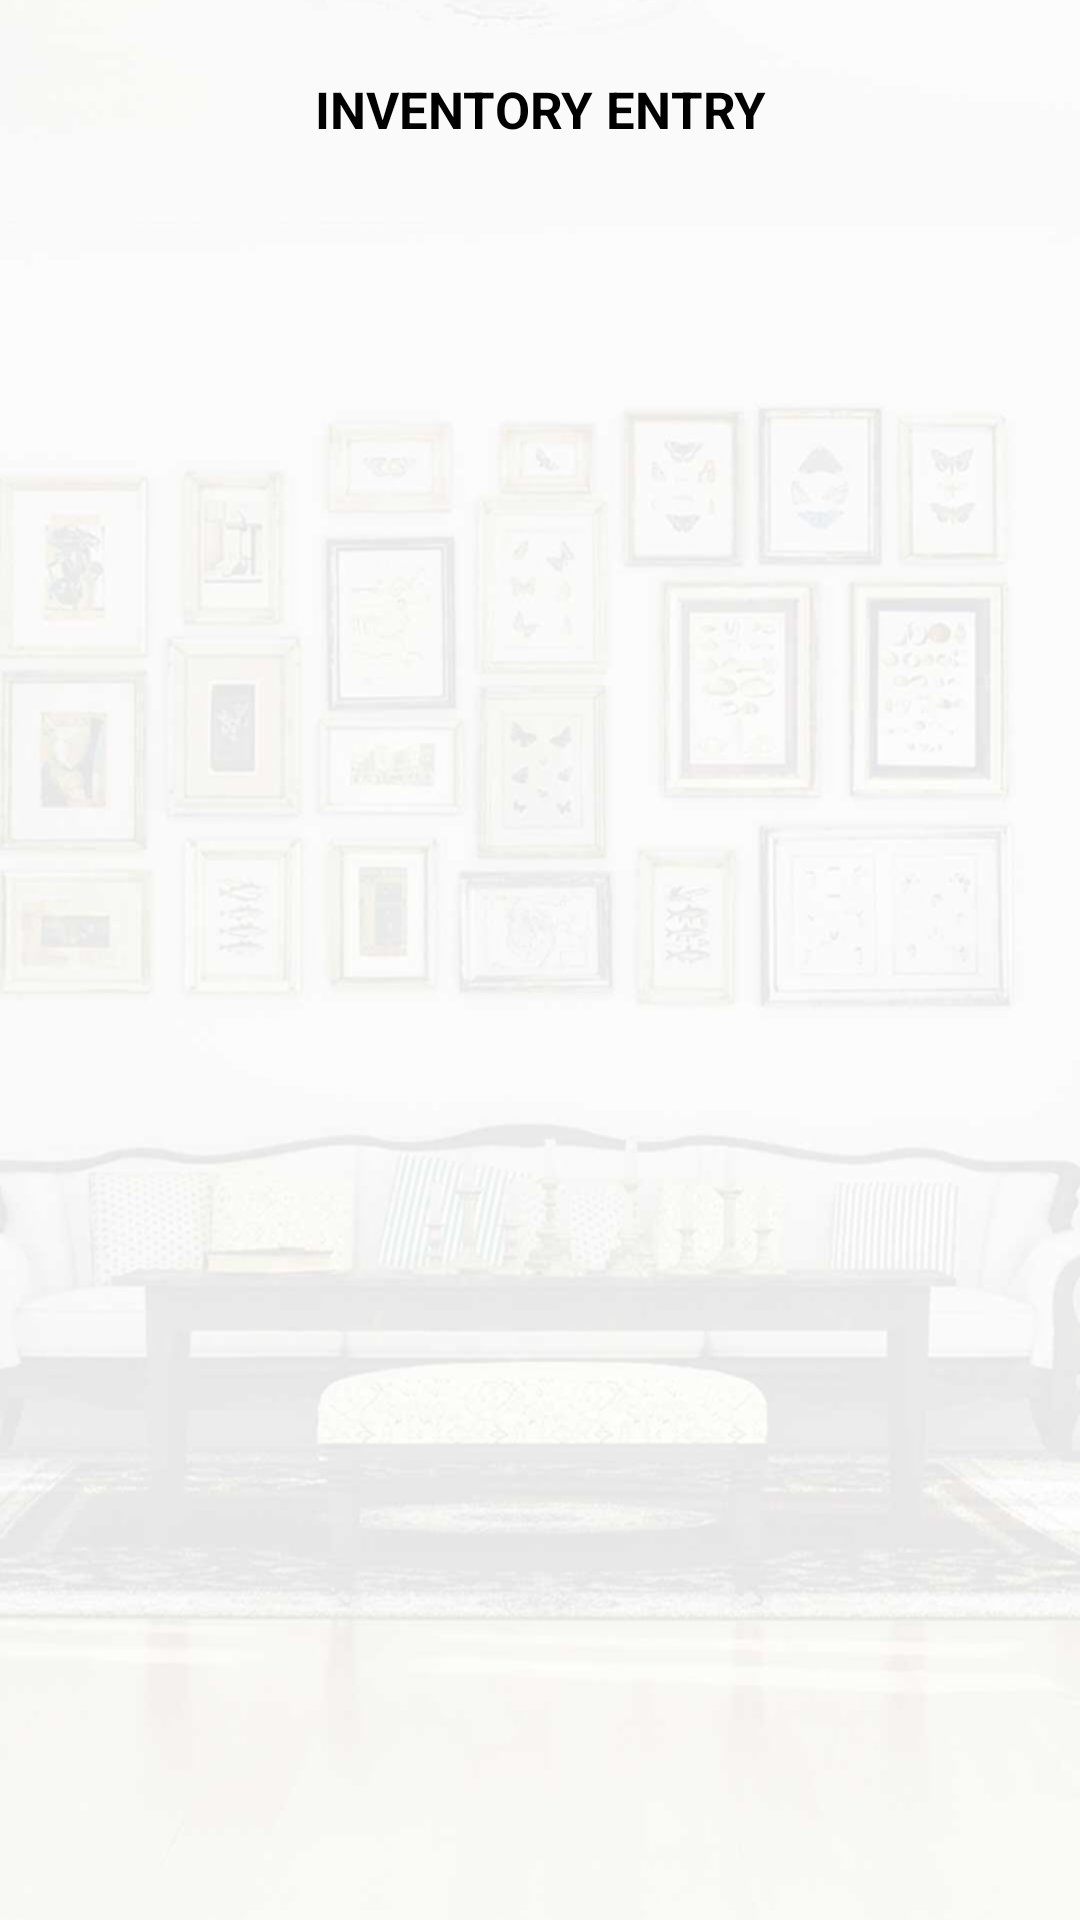

Layout XML and referenced resources for this Android screen:
<!-- AndroidManifest.xml: application theme CustomActionBarTheme -->
<!-- res/layout/inventories_first_lvl.xml -->
<?xml version="1.0" encoding="utf-8"?>
<RelativeLayout xmlns:android="http://schemas.android.com/apk/res/android"
                android:layout_width="match_parent"
                android:layout_height="match_parent">
	<ImageView android:layout_width="fill_parent"
	           android:src="@drawable/background_inventories"
	           android:scaleType="centerCrop"
	           android:layout_height="fill_parent"/>

	<TextView
			android:layout_width="wrap_content"
			android:layout_height="wrap_content"
			android:id="@+id/inventories_first_lvl_title"
			android:text="@string/inventories_zero_lvl_title"
			android:layout_centerHorizontal="true"
			android:gravity="center"
			android:textColor="@android:color/black"
			android:layout_marginTop="25dp"
			android:layout_marginBottom="10dp"
			android:textSize="17sp"
			android:textStyle="bold"/>

	<TextView
			android:layout_width="wrap_content"
			android:layout_height="wrap_content"
			android:id="@+id/inventories_first_lvl_prop_name"
			android:layout_below="@+id/inventories_first_lvl_title"
			android:textColor="@android:color/black"
			android:layout_marginTop="5dp"
			android:gravity="center"
			android:layout_centerHorizontal="true"
			android:textSize="19sp"/>

	<TextView
			android:layout_width="wrap_content"
			android:layout_height="wrap_content"
			android:id="@+id/inventories_first_lvl_current_date"
			android:layout_below="@+id/inventories_first_lvl_prop_name"
			android:textSize="18sp"
			android:textColor="@color/custom"
			android:textStyle="bold"
			android:layout_centerHorizontal="true"
			android:gravity="center"
			android:layout_marginTop="15dp"/>

	<TextView
			android:layout_width="wrap_content"
			android:layout_height="wrap_content"
			android:id="@+id/inventories_first_lvl_current_item"
			android:layout_below="@+id/inventories_first_lvl_current_date"
			android:textSize="20sp"
			android:textStyle="bold"
			android:layout_centerHorizontal="true"
			android:gravity="center"
			android:layout_marginTop="5dp"/>

	<ListView
			android:layout_width="match_parent"
			android:layout_height="wrap_content"
			android:layout_marginTop="10dp"
			android:divider="@color/custom_white"
			android:id="@+id/inventories_first_lvl_list_view"
			android:layout_below="@id/inventories_first_lvl_current_item"/>
</RelativeLayout>
<!-- resources referenced by this layout -->
<resources>
  <color name="custom">#218d91</color>
  <color name="custom_white">#FFFFFF</color>
  <!-- drawable background_inventories: jpg bitmap (drawable, 193769 bytes) -->
  <string name="inventories_zero_lvl_title">INVENTORY ENTRY</string>
  <style name="CustomActionBarTheme" parent="@style/Theme.AppCompat.Light">
  		<item name="android:actionBarStyle" tools:ignore="NewApi">@style/MyActionBar</item>
  		<item name="actionBarStyle">@style/MyActionBar</item>
  	</style>
  <style name="MyActionBar" parent="@style/Widget.AppCompat.Light.ActionBar.Solid.Inverse">
  		<item name="android:background" tools:ignore="NewApi">@color/action_bar_color</item>
  		<item name="background">@color/action_bar_color</item>
  		<item name="titleTextStyle">@style/MyTitleTextStyle</item>
  	</style>
  <color name="action_bar_color">#218d91</color>
  <style name="MyTitleTextStyle" parent="@style/TextAppearance.AppCompat.Widget.ActionBar.Title">
  		<item name="android:textColor">@color/action_bar_text</item>
  	</style>
  <color name="action_bar_text">#FFFFFF</color>
</resources>
